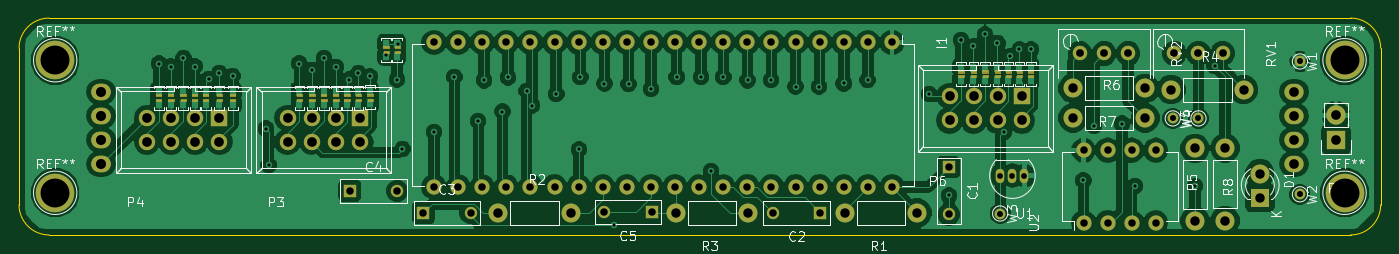
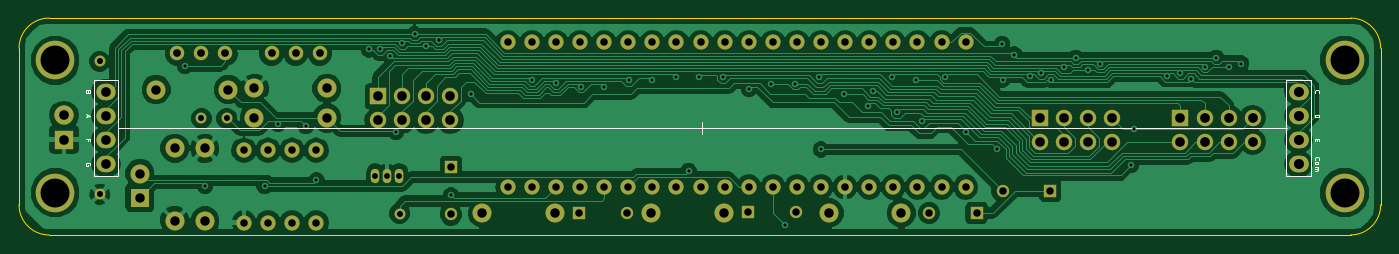
Circuit board: 8 layer files. Board 143.5 x 22.9 mm.
- bottom_mask: project1-B.Mask.gbs (4209 bytes)
- bottom_silk: project1-B.SilkS.gbo (4184 bytes)
- bottom_copper: project1-Bottom.gbl (112569 bytes)
- outline: project1-Edge.Cuts.gm1 (877 bytes)
- top_mask: project1-F.Mask.gts (55713 bytes)
- top_silk: project1-F.SilkS.gto (38328 bytes)
- top_copper: project1-Top.gtl (125214 bytes)
- drill: project1.drl (3006 bytes)

=== bottom_mask: project1-B.Mask.gbs ===
G04 #@! TF.FileFunction,Soldermask,Bot*
%FSLAX46Y46*%
G04 Gerber Fmt 4.6, Leading zero omitted, Abs format (unit mm)*
G04 Created by KiCad (PCBNEW 4.0.2-stable) date Wed 13 Apr 2016 05:19:08 PM PDT*
%MOMM*%
G01*
G04 APERTURE LIST*
%ADD10C,0.100000*%
%ADD11C,1.143000*%
%ADD12C,4.064000*%
%ADD13O,1.600000X1.600000*%
%ADD14R,1.727200X1.727200*%
%ADD15O,1.727200X1.727200*%
%ADD16O,0.899160X1.501140*%
%ADD17C,1.524000*%
%ADD18C,1.998980*%
%ADD19R,2.032000X2.032000*%
%ADD20O,2.032000X2.032000*%
%ADD21R,2.000000X2.000000*%
%ADD22C,2.000000*%
%ADD23R,1.300000X1.300000*%
%ADD24C,1.300000*%
%ADD25O,2.032000X1.727200*%
G04 APERTURE END LIST*
D10*
D11*
X185100000Y-109000000D03*
D12*
X67310000Y-102870000D03*
D13*
X155500000Y-101000000D03*
X152960000Y-101000000D03*
X150420000Y-101000000D03*
X147880000Y-101000000D03*
X145340000Y-101000000D03*
X142800000Y-101000000D03*
X140260000Y-101000000D03*
X137720000Y-101000000D03*
X135180000Y-101000000D03*
X132640000Y-101000000D03*
X130100000Y-101000000D03*
X127560000Y-101000000D03*
X125020000Y-101000000D03*
X122480000Y-101000000D03*
X119940000Y-101000000D03*
X117400000Y-101000000D03*
X114860000Y-101000000D03*
X112320000Y-101000000D03*
X109780000Y-101000000D03*
X107240000Y-101000000D03*
X107240000Y-116240000D03*
X109780000Y-116240000D03*
X112320000Y-116240000D03*
X114860000Y-116240000D03*
X117400000Y-116240000D03*
X119940000Y-116240000D03*
X122480000Y-116240000D03*
X125020000Y-116240000D03*
X127560000Y-116240000D03*
X130100000Y-116240000D03*
X132640000Y-116240000D03*
X135180000Y-116240000D03*
X137720000Y-116240000D03*
X140260000Y-116240000D03*
X142800000Y-116240000D03*
X145340000Y-116240000D03*
X147880000Y-116240000D03*
X150420000Y-116240000D03*
X152960000Y-116240000D03*
X155500000Y-116240000D03*
D14*
X169189400Y-106680000D03*
D15*
X169189400Y-109220000D03*
X166649400Y-106680000D03*
X166649400Y-109220000D03*
X164109400Y-106680000D03*
X164109400Y-109220000D03*
X161569400Y-106680000D03*
X161569400Y-109220000D03*
D16*
X168198800Y-115036600D03*
X166928800Y-115036600D03*
X169468800Y-115036600D03*
D13*
X175691800Y-119989600D03*
X178231800Y-119989600D03*
X180771800Y-119989600D03*
X183311800Y-119989600D03*
X183311800Y-112369600D03*
X180771800Y-112369600D03*
X178231800Y-112369600D03*
X175691800Y-112369600D03*
D11*
X187807600Y-109000000D03*
X166903400Y-119024400D03*
X198500000Y-117000000D03*
X198500000Y-103000000D03*
D17*
X177850800Y-102158800D03*
X180390800Y-102158800D03*
X175310800Y-102158800D03*
D18*
X187426600Y-112166400D03*
X187426600Y-119786400D03*
X182194200Y-105841800D03*
X174574200Y-105841800D03*
X174574200Y-108966000D03*
X182194200Y-108966000D03*
X190601600Y-119761000D03*
X190601600Y-112141000D03*
X184937400Y-105968800D03*
X192557400Y-105968800D03*
X140360400Y-118948200D03*
X132740400Y-118948200D03*
X114020600Y-118948200D03*
X121640600Y-118948200D03*
X158165800Y-118948200D03*
X150545800Y-118948200D03*
D19*
X202285600Y-111226600D03*
D20*
X202285600Y-108686600D03*
D21*
X194284600Y-117348000D03*
D22*
X194284600Y-114808000D03*
D23*
X130175000Y-118897400D03*
D24*
X125175000Y-118897400D03*
D23*
X98348800Y-116636800D03*
D24*
X103348800Y-116636800D03*
D23*
X106095800Y-118973600D03*
D24*
X111095800Y-118973600D03*
D23*
X147955000Y-118948200D03*
D24*
X142955000Y-118948200D03*
D23*
X161493200Y-114122200D03*
D24*
X161493200Y-119122200D03*
D17*
X187807600Y-102158800D03*
X190347600Y-102158800D03*
X185267600Y-102158800D03*
D14*
X99441000Y-108940600D03*
D15*
X99441000Y-111480600D03*
X96901000Y-108940600D03*
X96901000Y-111480600D03*
X94361000Y-108940600D03*
X94361000Y-111480600D03*
X91821000Y-108940600D03*
X91821000Y-111480600D03*
D14*
X84607400Y-108940600D03*
D15*
X84607400Y-111480600D03*
X82067400Y-108940600D03*
X82067400Y-111480600D03*
X79527400Y-108940600D03*
X79527400Y-111480600D03*
X76987400Y-108940600D03*
X76987400Y-111480600D03*
D25*
X197865000Y-113810000D03*
X197865000Y-111270000D03*
X197865000Y-108730000D03*
X197865000Y-106190000D03*
X72160000Y-106190000D03*
X72160000Y-108730000D03*
X72160000Y-111270000D03*
X72160000Y-113810000D03*
X72160000Y-113810000D03*
X72160000Y-111270000D03*
X72160000Y-108730000D03*
X72160000Y-106190000D03*
D12*
X203200000Y-102870000D03*
X203200000Y-116840000D03*
X67310000Y-116840000D03*
M02*

=== bottom_silk: project1-B.SilkS.gbo ===
G04 #@! TF.FileFunction,Legend,Bot*
%FSLAX46Y46*%
G04 Gerber Fmt 4.6, Leading zero omitted, Abs format (unit mm)*
G04 Created by KiCad (PCBNEW 4.0.2-stable) date Wed 13 Apr 2016 05:19:08 PM PDT*
%MOMM*%
G01*
G04 APERTURE LIST*
%ADD10C,0.100000*%
%ADD11C,0.050000*%
%ADD12C,0.125000*%
G04 APERTURE END LIST*
D10*
D11*
X135000000Y-110635000D02*
X135000000Y-109365000D01*
X196595000Y-110000000D02*
X73405000Y-110000000D01*
X196570000Y-115080000D02*
X196570000Y-104920000D01*
X196570000Y-115080000D02*
X199110000Y-115080000D01*
X199110000Y-115080000D02*
X199110000Y-104920000D01*
X199110000Y-104920000D02*
X196570000Y-104920000D01*
X70890000Y-115080000D02*
X70890000Y-104920000D01*
X70890000Y-115080000D02*
X70890000Y-104920000D01*
X70890000Y-104920000D02*
X73430000Y-104920000D01*
X73430000Y-104920000D02*
X73430000Y-115080000D01*
X73430000Y-115080000D02*
X70890000Y-115080000D01*
D12*
X199520000Y-113940952D02*
X199496190Y-113893333D01*
X199496190Y-113821905D01*
X199520000Y-113750476D01*
X199567619Y-113702857D01*
X199615238Y-113679048D01*
X199710476Y-113655238D01*
X199781905Y-113655238D01*
X199877143Y-113679048D01*
X199924762Y-113702857D01*
X199972381Y-113750476D01*
X199996190Y-113821905D01*
X199996190Y-113869524D01*
X199972381Y-113940952D01*
X199948571Y-113964762D01*
X199781905Y-113964762D01*
X199781905Y-113869524D01*
X199734286Y-111341429D02*
X199734286Y-111174763D01*
X199996190Y-111174763D02*
X199496190Y-111174763D01*
X199496190Y-111412858D01*
X199853333Y-108610953D02*
X199853333Y-108849048D01*
X199996190Y-108563334D02*
X199496190Y-108730001D01*
X199996190Y-108896667D01*
X199734286Y-106225714D02*
X199758095Y-106297143D01*
X199781905Y-106320952D01*
X199829524Y-106344762D01*
X199900952Y-106344762D01*
X199948571Y-106320952D01*
X199972381Y-106297143D01*
X199996190Y-106249524D01*
X199996190Y-106059048D01*
X199496190Y-106059048D01*
X199496190Y-106225714D01*
X199520000Y-106273333D01*
X199543810Y-106297143D01*
X199591429Y-106320952D01*
X199639048Y-106320952D01*
X199686667Y-106297143D01*
X199710476Y-106273333D01*
X199734286Y-106225714D01*
X199734286Y-106059048D01*
X70408571Y-106344762D02*
X70432381Y-106320952D01*
X70456190Y-106249524D01*
X70456190Y-106201905D01*
X70432381Y-106130476D01*
X70384762Y-106082857D01*
X70337143Y-106059048D01*
X70241905Y-106035238D01*
X70170476Y-106035238D01*
X70075238Y-106059048D01*
X70027619Y-106082857D01*
X69980000Y-106130476D01*
X69956190Y-106201905D01*
X69956190Y-106249524D01*
X69980000Y-106320952D01*
X70003810Y-106344762D01*
X70456190Y-108599048D02*
X69956190Y-108599048D01*
X69956190Y-108718095D01*
X69980000Y-108789524D01*
X70027619Y-108837143D01*
X70075238Y-108860952D01*
X70170476Y-108884762D01*
X70241905Y-108884762D01*
X70337143Y-108860952D01*
X70384762Y-108837143D01*
X70432381Y-108789524D01*
X70456190Y-108718095D01*
X70456190Y-108599048D01*
X70194286Y-111162858D02*
X70194286Y-111329524D01*
X70456190Y-111400953D02*
X70456190Y-111162858D01*
X69956190Y-111162858D01*
X69956190Y-111400953D01*
X70408571Y-113405238D02*
X70432381Y-113381428D01*
X70456190Y-113310000D01*
X70456190Y-113262381D01*
X70432381Y-113190952D01*
X70384762Y-113143333D01*
X70337143Y-113119524D01*
X70241905Y-113095714D01*
X70170476Y-113095714D01*
X70075238Y-113119524D01*
X70027619Y-113143333D01*
X69980000Y-113190952D01*
X69956190Y-113262381D01*
X69956190Y-113310000D01*
X69980000Y-113381428D01*
X70003810Y-113405238D01*
X70456190Y-113690952D02*
X70432381Y-113643333D01*
X70408571Y-113619524D01*
X70360952Y-113595714D01*
X70218095Y-113595714D01*
X70170476Y-113619524D01*
X70146667Y-113643333D01*
X70122857Y-113690952D01*
X70122857Y-113762381D01*
X70146667Y-113810000D01*
X70170476Y-113833809D01*
X70218095Y-113857619D01*
X70360952Y-113857619D01*
X70408571Y-113833809D01*
X70432381Y-113810000D01*
X70456190Y-113762381D01*
X70456190Y-113690952D01*
X70456190Y-114071905D02*
X70122857Y-114071905D01*
X70170476Y-114071905D02*
X70146667Y-114095714D01*
X70122857Y-114143333D01*
X70122857Y-114214762D01*
X70146667Y-114262381D01*
X70194286Y-114286190D01*
X70456190Y-114286190D01*
X70194286Y-114286190D02*
X70146667Y-114310000D01*
X70122857Y-114357619D01*
X70122857Y-114429047D01*
X70146667Y-114476667D01*
X70194286Y-114500476D01*
X70456190Y-114500476D01*
M02*

=== bottom_copper: project1-Bottom.gbl (112569 bytes, source omitted) ===
=== outline: project1-Edge.Cuts.gm1 ===
G04 #@! TF.FileFunction,Profile,NP*
%FSLAX46Y46*%
G04 Gerber Fmt 4.6, Leading zero omitted, Abs format (unit mm)*
G04 Created by KiCad (PCBNEW 4.0.2-stable) date Wed 13 Apr 2016 05:19:08 PM PDT*
%MOMM*%
G01*
G04 APERTURE LIST*
%ADD10C,0.100000*%
G04 APERTURE END LIST*
D10*
X63500000Y-117475000D02*
X63500000Y-118110000D01*
X63500000Y-102235000D02*
X63500000Y-101600000D01*
X207010000Y-118110000D02*
X207010000Y-101600000D01*
X66675000Y-121285000D02*
X203835000Y-121285000D01*
X207010000Y-101600000D02*
G75*
G03X203835000Y-98425000I-3175000J0D01*
G01*
X203835000Y-121285000D02*
G75*
G03X207010000Y-118110000I0J3175000D01*
G01*
X66675000Y-98425000D02*
G75*
G03X63500000Y-101600000I0J-3175000D01*
G01*
X63500000Y-118110000D02*
G75*
G03X66675000Y-121285000I3175000J0D01*
G01*
X63500000Y-102235000D02*
X63500000Y-117475000D01*
X203835000Y-98425000D02*
X66675000Y-98425000D01*
M02*

=== top_mask: project1-F.Mask.gts (55713 bytes, source omitted) ===
=== top_silk: project1-F.SilkS.gto (38328 bytes, source omitted) ===
=== top_copper: project1-Top.gtl (125214 bytes, source omitted) ===
=== drill: project1.drl ===
M48
;DRILL file {KiCad 4.0.2-stable} date Wed 13 Apr 2016 05:20:39 PM PDT
;FORMAT={-:-/ absolute / inch / decimal}
FMAT,2
INCH,TZ
T1C0.013
T2C0.024
T3C0.025
T4C0.031
T5C0.032
T6C0.039
T7C0.040
T8C0.120
%
G90
G05
M72
T1
X3.031Y-4.289
X3.08Y-4.064
X3.13Y-4.077
X3.182Y-4.042
X3.229Y-4.076
X3.287Y-4.128
X3.331Y-4.103
X3.386Y-4.115
X3.524Y-4.334
X3.536Y-4.485
X3.663Y-4.064
X3.716Y-4.09
X3.765Y-4.041
X3.815Y-4.078
X3.87Y-4.131
X3.908Y-4.104
X3.957Y-4.117
X4.022Y-4.027
X4.069Y-4.13
X4.071Y-3.982
X4.091Y-4.419
X4.222Y-4.347
X4.306Y-4.119
X4.405Y-4.303
X4.429Y-4.133
X4.506Y-4.263
X4.529Y-4.121
X4.606Y-4.178
X4.629Y-4.238
X4.729Y-4.191
X4.8228Y-4.4201
X4.829Y-4.12
X4.929Y-4.147
X4.97Y-4.735
X5.029Y-4.149
X5.122Y-4.169
X5.229Y-4.119
X5.329Y-4.119
X5.372Y-4.511
X5.422Y-4.119
X5.523Y-4.133
X5.621Y-4.132
X5.722Y-4.159
X5.82Y-4.159
X5.922Y-4.146
X6.021Y-4.132
X6.276Y-4.191
X6.358Y-4.611
X6.408Y-3.966
X6.409Y-3.966
X6.46Y-3.992
X6.509Y-3.943
X6.56Y-3.979
X6.5866Y-4.3476
X6.611Y-4.032
X6.651Y-4.005
X6.698Y-4.005
X6.916Y-4.549
X6.9606Y-4.3224
X7.076Y-4.3134
X7.131Y-4.572
X7.379Y-4.571
X7.461Y-4.073
T2
X6.572Y-4.529
X6.622Y-4.529
X6.672Y-4.529
T3
X6.571Y-4.686
X7.2874Y-4.2913
X7.394Y-4.2913
X7.815Y-4.0551
X7.815Y-4.6063
T4
X3.872Y-4.592
X4.0689Y-4.592
X4.177Y-4.684
X4.222Y-3.9764
X4.222Y-4.5764
X4.322Y-3.9764
X4.322Y-4.5764
X4.3739Y-4.684
X4.422Y-3.9764
X4.422Y-4.5764
X4.522Y-3.9764
X4.522Y-4.5764
X4.622Y-3.9764
X4.622Y-4.5764
X4.722Y-3.9764
X4.722Y-4.5764
X4.822Y-3.9764
X4.822Y-4.5764
X4.922Y-3.9764
X4.922Y-4.5764
X4.9281Y-4.681
X5.022Y-3.9764
X5.022Y-4.5764
X5.122Y-3.9764
X5.122Y-4.5764
X5.125Y-4.681
X5.222Y-3.9764
X5.222Y-4.5764
X5.322Y-3.9764
X5.322Y-4.5764
X5.422Y-3.9764
X5.422Y-4.5764
X5.522Y-3.9764
X5.522Y-4.5764
X5.622Y-3.9764
X5.622Y-4.5764
X5.6281Y-4.683
X5.722Y-3.9764
X5.722Y-4.5764
X5.822Y-3.9764
X5.822Y-4.5764
X5.825Y-4.683
X5.922Y-3.9764
X5.922Y-4.5764
X6.022Y-3.9764
X6.022Y-4.5764
X6.122Y-3.9764
X6.122Y-4.5764
X6.358Y-4.493
X6.358Y-4.6899
X6.917Y-4.424
X6.917Y-4.724
X7.017Y-4.424
X7.017Y-4.724
X7.117Y-4.424
X7.117Y-4.724
X7.217Y-4.424
X7.217Y-4.724
T5
X6.902Y-4.022
X7.002Y-4.022
X7.102Y-4.022
X7.294Y-4.022
X7.394Y-4.022
X7.494Y-4.022
T6
X4.489Y-4.683
X4.789Y-4.683
X5.226Y-4.683
X5.526Y-4.683
X5.927Y-4.683
X6.227Y-4.683
X6.873Y-4.167
X6.873Y-4.29
X7.173Y-4.167
X7.173Y-4.29
X7.281Y-4.172
X7.379Y-4.416
X7.379Y-4.716
X7.504Y-4.415
X7.504Y-4.715
X7.581Y-4.172
X7.649Y-4.52
X7.649Y-4.62
T7
X2.8409Y-4.1807
X2.8409Y-4.1807
X2.8409Y-4.2807
X2.8409Y-4.2807
X2.8409Y-4.3807
X2.8409Y-4.3807
X2.8409Y-4.4807
X2.8409Y-4.4807
X3.031Y-4.289
X3.031Y-4.389
X3.131Y-4.289
X3.131Y-4.389
X3.231Y-4.289
X3.231Y-4.389
X3.331Y-4.289
X3.331Y-4.389
X3.615Y-4.289
X3.615Y-4.389
X3.715Y-4.289
X3.715Y-4.389
X3.815Y-4.289
X3.815Y-4.389
X3.915Y-4.289
X3.915Y-4.389
X6.361Y-4.2
X6.361Y-4.3
X6.461Y-4.2
X6.461Y-4.3
X6.561Y-4.2
X6.561Y-4.3
X6.661Y-4.2
X6.661Y-4.3
X7.79Y-4.1807
X7.79Y-4.2807
X7.79Y-4.3807
X7.79Y-4.4807
X7.964Y-4.279
X7.964Y-4.379
T8
X2.65Y-4.05
X2.65Y-4.6
X8.Y-4.05
X8.Y-4.6
T0
M30

